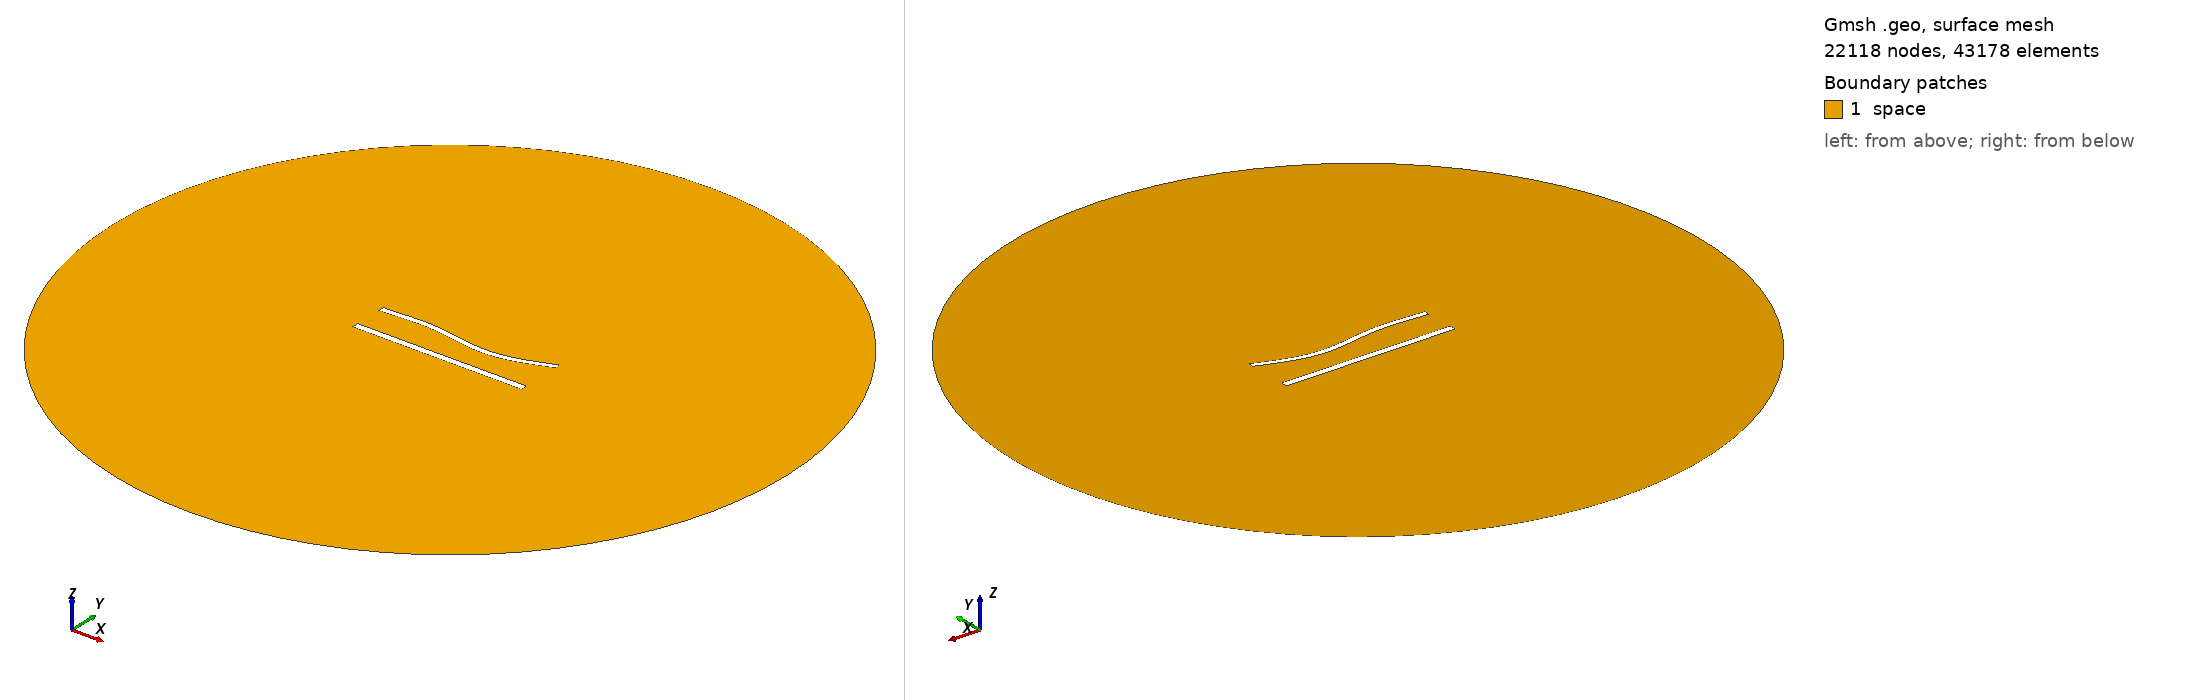

Gmsh geometry script, surface-meshed: 22118 nodes, 43178 surface elements. Boundary patches (legend numbers): 1 space. Left view from above one corner, right view from below the opposite corner. Legend entries are the model's physical surfaces. The drawing asked Gmsh for element sizes between 1% and 20% of the model's largest extent; the script's own settings can give other sizes.

=== 845.geo (drawn) ===
//---------------------------------------
// Geometry kernel
//---------------------------------------

SetFactory("OpenCASCADE");



//---------------------------------------
// Parameters of the geometry
//---------------------------------------

// Overetch of the upper plate
overetch = 0.25;

// Distance between the plates
distance = 20.0;

// Discretization over the x axis (for the deformation)
nx = 50; 

// Length of the plate
L = 100 - overetch; 

// Number of modes
n = 4; 

// 1st mode coefficient
coeff(1) = 0.0;
beta(1) = 0.596864 * 3.1415926535 / L;

// 2nd mode coefficient
coeff(2) = -1.5;
beta(2) = 1.49418 * 3.1415926535 / L;

// 3rd mode coefficient
coeff(3) = 1.5;
beta(3) = 2.50025 * 3.1415926535 / L;

// 4th mode coefficient
coeff(4) = 0.0;
beta(4) = 3.49999 * 3.1415926535 / L;



//---------------------------------------
// Upper plate (deformed rectangle)
//---------------------------------------

// Coordiantes of the upper plate
xmin = -50;
xmax = 50 - overetch;

// Height of the upper plate
yheight = 4 - 2 * overetch;

// Indexes of the points
UpperID[] = {};
LowerID[] = {};
LeftID[] = {};
RightID[] = {};

// Point index
p = 1;

// Horizontal edges
For i In {1:nx}
    x = xmin + (i-1)*(xmax - xmin)/(nx-1);

    y_bottom = distance / 2 + overetch;
    For j In {1:n}
        C = (Cosh(beta(j)*L) + Cos(beta(j)*L)) / (Sinh(beta(j)*L) + Sin(beta(j)*L));
        y_bottom  = y_bottom + coeff(j) * (Cosh(beta(j)*(x+50)) - Cos(beta(j)*(x+50)) - C * (Sinh(beta(j)*(x+50)) - Sin(beta(j)*(x+50))));
    EndFor

    y_top = y_bottom + yheight;

    Point(p) = {x, y_top, 0, 1.0};
    UpperID[i] = p;
    p = p + 1;

    Point(p) = {x, y_bottom, 0, 1.0};
    LowerID[i] = p;
    p = p + 1;
EndFor

// Create point lists
UpperPts[] = {}; LowerPts[] = {};
For i In {1:nx}
  UpperPts[] += {UpperID[i]};
  LowerPts[] += {LowerID[i]};
EndFor

// Build splines
Spline(1) = {UpperPts[]};
Spline(2) = {LowerPts[]};
Line(3) = {LowerPts[nx-1], UpperPts[nx-1]};
Line(4) = {LowerPts[0], UpperPts[0]};

// Build the plane surface
Curve Loop(1) = {2, 3, -1, -4};
Plane Surface(1) = {1};



//---------------------------------------
// Lower plate (rectangle)
//---------------------------------------

// Vertices
Point(1001) = {-50, -distance/2, 0, 1.0};
Point(1002) = { 50, -distance/2, 0, 1.0};
Point(1003) = { 50,  -distance/2 + 4, 0, 1.0};
Point(1004) = {-50,  -distance/2 + 4, 0, 1.0};

// Edges
Line(5) = {1001, 1002};
Line(6) = {1002, 1003};
Line(7) = {1003, 1004};
Line(8) = {1004, 1001};

// Plane surface
Line Loop(2) = {5, 6, 7, 8};
Plane Surface(2) = {2}; 



//---------------------------------------
// Outer (fictious) boundary
//---------------------------------------

// Points
Point(1005) = {0, 0, 0};       // Center
Point(1006) = {200, 0, 0};     // Start point
Point(1007) = {0, 200, 0};     // 90 degrees
Point(1008) = {-200, 0, 0};    // 180 degrees
Point(1009) = {0, -200, 0};    // 270 degrees

// Circle arcs (each needs start, center, end)
Circle(9) = {1006, 1005, 1007};
Circle(10) = {1007, 1005, 1008};
Circle(11) = {1008, 1005, 1009};
Circle(12) = {1009, 1005, 1006};

// Plane surface for the entire domain
Curve Loop(3) = {9, 10, 11, 12};
Surface(3) = {3};

// Subtract the plates from the whole domain to obtain the actual domain where we want to solve the equations
BooleanDifference{ Surface{3}; Delete; }{ Surface{1}; Surface{2}; Delete; }




//---------------------------------------
// Transfinite Lines/Curves
//---------------------------------------

// Set the number of points on the boundaries
r = 6;
d = 0.15;

// Plates
Transfinite Curve {1} = 50*r/4 Using Progression 1;
Transfinite Line {2} = 50*r Using Progression 1;
Transfinite Curve {3, 4} = 2*r Using Progression 1+d;
Transfinite Line {5} = 50*r/4 Using Progression 1;
Transfinite Line {7} = 50*r Using Progression 1;
Transfinite Line {6} = 2*r Using Progression 1-d;
Transfinite Line {8} = 2*r Using Progression 1+d;

// Outer boundary
Transfinite Line {9, 10, 11, 12} = 20 Using Progression 1;



//---------------------------------------
// Physical groups
//---------------------------------------                

// Physical curves (boundaries)
Physical Line("force_segment", 10) = {2};
Physical Line("upper_plate", 11) = {1, 3, 4};
Physical Line("lower_plate", 12) = {5, 6, 7, 8};
Physical Line("boundary", 20) = {9, 10, 11, 12};

// Physical Surfaces
Physical Surface("space", 30) = {3};



//---------------------------------------
// 6. Generate the Mesh
//---------------------------------------

// 2D mesh generation
Mesh 2;
